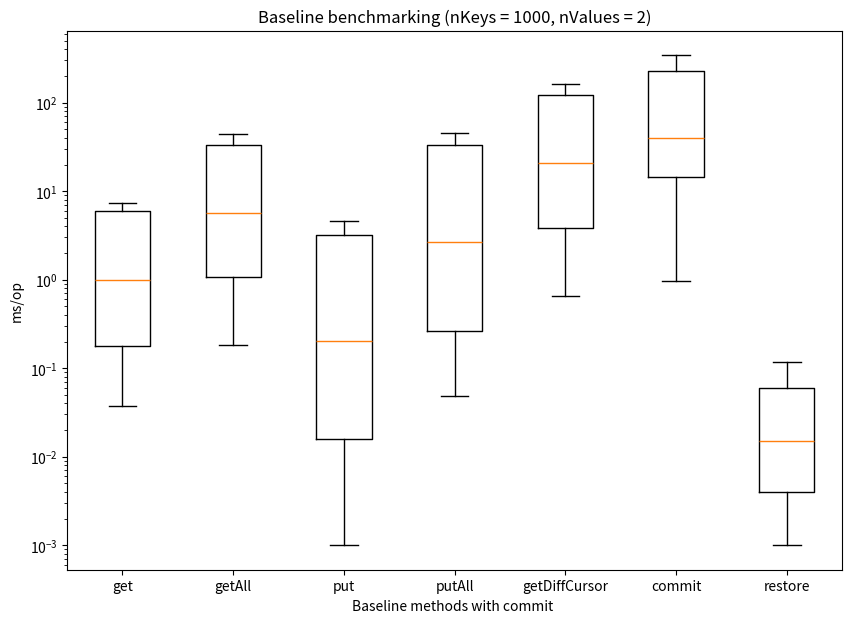

Source code (Python):
import matplotlib.pyplot as plt
import numpy as np

np.random.seed(10)
data_get = [0.037, 0.073, 0.123, 0.235, 0.501, 0.988, 1.851, 4.449, 7.365, 15.36, 29.881]
data_get_all = [0.18417684099999998, 0.363387226, 0.70936679, 1.415842324, 2.8776907489999997, 5.612889143, 11.110992596, 22.283904152999998, 44.70532260899999, 90.144211667, 180.09706666699998]
data_put = [0.001, 0.003, 0.009, 0.023, 0.067, 0.202, 0.616, 1.846, 4.553, 10.517, 23.724]
data_put_all = [0.048, 0.064, 0.098, 0.177, 0.355, 0.706, 1.376, 2.691, 5.443, 10.619, 22.47, 44.869, 94.066, 181.748, 404.9]
data_getDiffCursor = [0.649, 1.279, 2.558, 5.093, 10.833, 20.622, 40.714, 80.819, 163.551, 327.468, 649.593]
data_commit = [0.979, 11.359, 17.922, 40.379, 113.227, 343.622, 1372.257]
data_restore = [0.001, 0.002, 0.004, 0.008, 0.015, 0.029, 0.06, 0.116, 0.231]

data = [data_get, data_get_all, data_put, data_put_all, data_getDiffCursor, data_commit, data_restore]

fig = plt.figure(figsize =(10, 7))
ax = fig.add_subplot()

ax.set(
    axisbelow=True,
    title='Baseline benchmarking (nKeys = 1000, nValues = 2)',
    xlabel='Baseline methods with commit ',
    ylabel='ms/op',
)

ax.set_xticklabels(['get', 'getAll', 'put', 'putAll', 'getDiffCursor', 'commit', 'restore'], fontsize=10)
ax.set_yscale("log")
plt.boxplot(data, showfliers=False)

plt.show()
